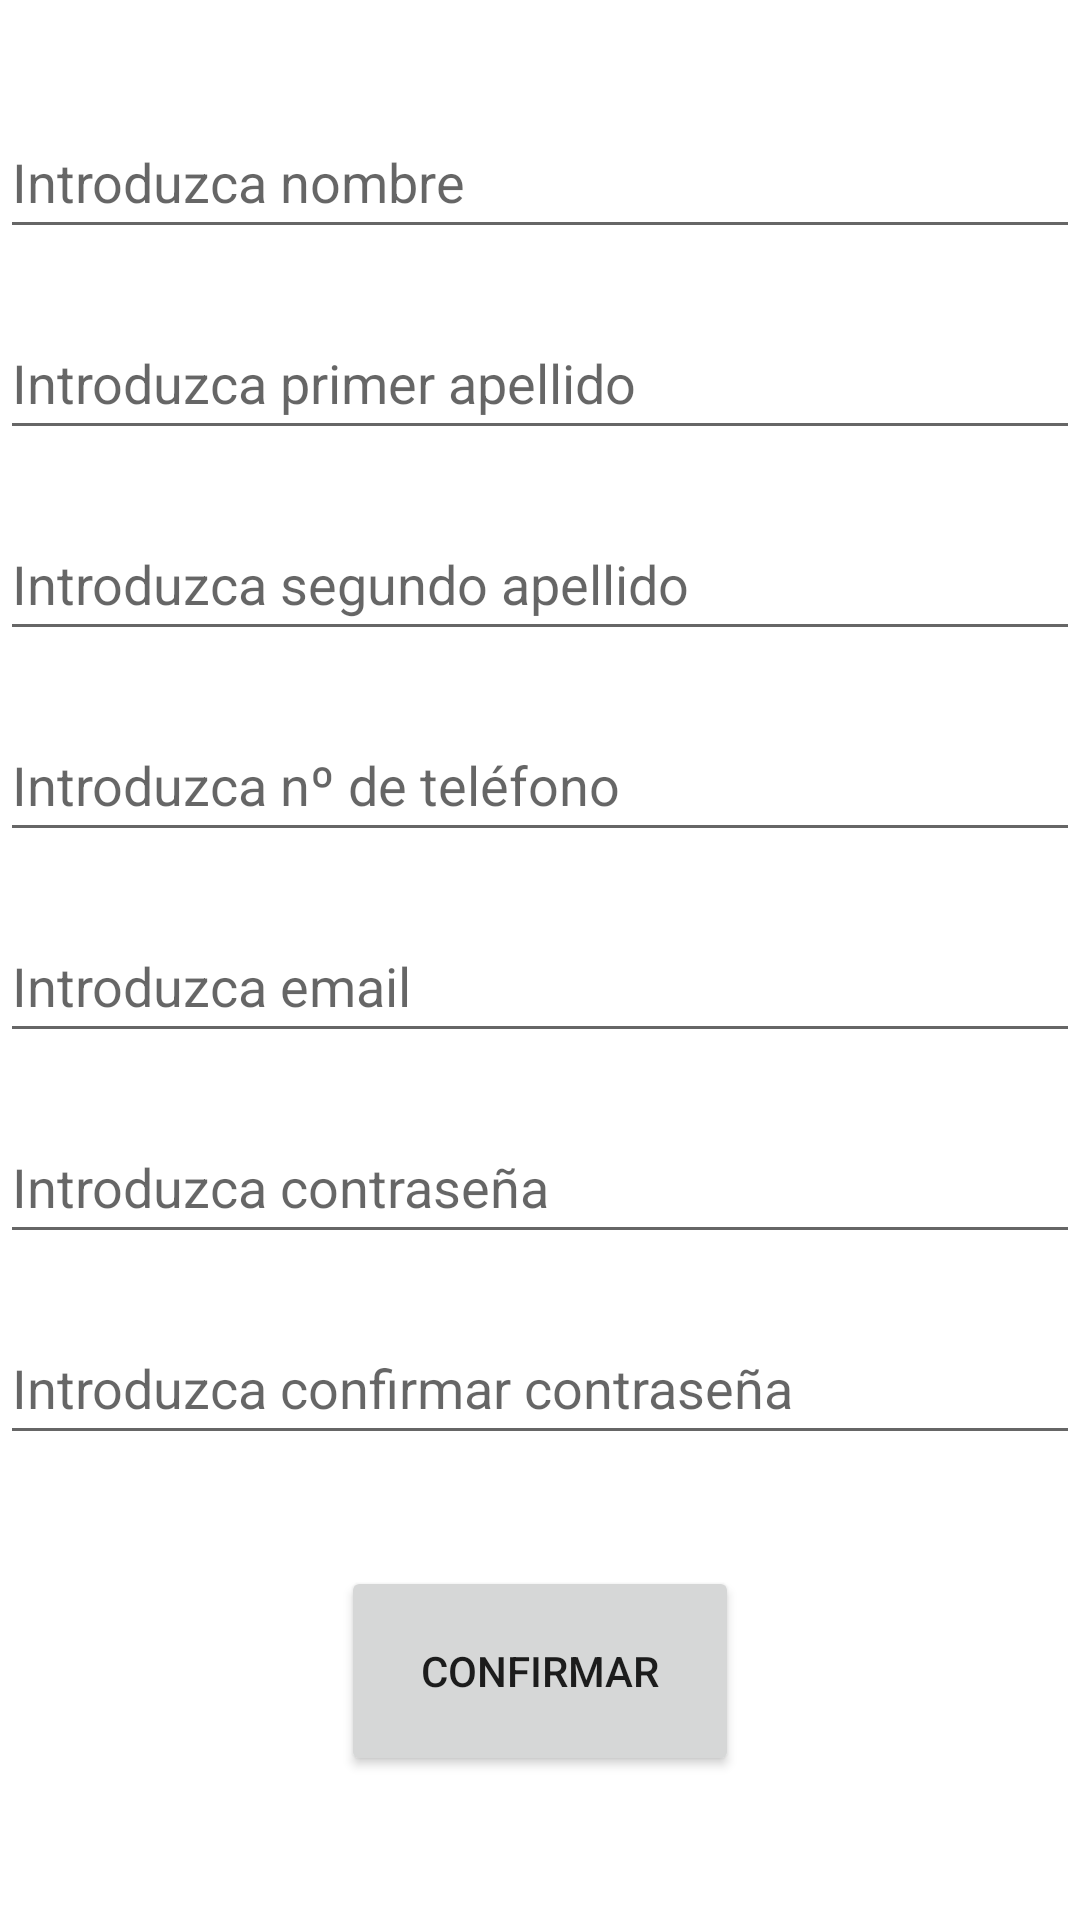

Write the Android layout XML for this screen, with the resource values it uses.
<!-- AndroidManifest.xml: application theme Theme.TiendaApp -->
<!-- res/layout/activity_formulario.xml -->
<?xml version="1.0" encoding="utf-8"?>
<androidx.constraintlayout.widget.ConstraintLayout xmlns:android="http://schemas.android.com/apk/res/android"
    xmlns:app="http://schemas.android.com/apk/res-auto"
    xmlns:tools="http://schemas.android.com/tools"
    android:layout_width="match_parent"
    android:layout_height="match_parent"
    tools:context=".Formulario">

    <ScrollView
        android:layout_width="match_parent"
        android:layout_height="match_parent">

        <LinearLayout
            android:layout_width="match_parent"
            android:layout_height="wrap_content"
            android:orientation="vertical"
            app:layout_constraintBottom_toBottomOf="parent"
            app:layout_constraintEnd_toEndOf="parent"
            app:layout_constraintStart_toStartOf="parent"
            app:layout_constraintTop_toTopOf="parent">

            <Space
                android:layout_width="match_parent"
                android:layout_height="35dp" />

            <EditText
                android:id="@+id/editTextNombre"
                android:layout_width="match_parent"
                android:layout_height="wrap_content"
                android:ems="10"
                android:hint="@string/nombre"
                android:inputType="textPersonName"
                android:minHeight="48dp" />

            <Space
                android:layout_width="match_parent"
                android:layout_height="19dp" />

            <EditText
                android:id="@+id/editTextApe1"
                android:layout_width="match_parent"
                android:layout_height="wrap_content"
                android:ems="10"
                android:hint="@string/ape1"
                android:inputType="textPersonName"
                android:minHeight="48dp" />

            <Space
                android:layout_width="match_parent"
                android:layout_height="19dp" />

            <EditText
                android:id="@+id/editTextApe2"
                android:layout_width="match_parent"
                android:layout_height="wrap_content"
                android:ems="10"
                android:hint="@string/ape2"
                android:inputType="textPersonName"
                android:minHeight="48dp" />

            <Space
                android:layout_width="match_parent"
                android:layout_height="19dp" />

            <EditText
                android:id="@+id/editTextTelf"
                android:layout_width="match_parent"
                android:layout_height="wrap_content"
                android:ems="10"
                android:hint="@string/num_telf2"
                android:inputType="number"
                android:minHeight="48dp" />

            <Space
                android:layout_width="match_parent"
                android:layout_height="19dp" />

            <EditText
                android:id="@+id/editTextEmail"
                android:layout_width="match_parent"
                android:layout_height="wrap_content"
                android:ems="10"
                android:hint="@string/email"
                android:inputType="textEmailAddress"
                android:minHeight="48dp" />

            <Space
                android:layout_width="match_parent"
                android:layout_height="19dp" />

            <EditText
                android:id="@+id/editTextPass1"
                android:layout_width="match_parent"
                android:layout_height="wrap_content"
                android:ems="10"
                android:hint="@string/passReg"
                android:inputType="textPersonName"
                android:minHeight="48dp" />

            <Space
                android:layout_width="match_parent"
                android:layout_height="19dp" />

            <EditText
                android:id="@+id/editTextPass2"
                android:layout_width="match_parent"
                android:layout_height="wrap_content"
                android:ems="10"
                android:hint="@string/passReg2"
                android:inputType="textPersonName"
                android:minHeight="48dp" />

            <Space
                android:layout_width="match_parent"
                android:layout_height="37dp" />

            <LinearLayout
                android:layout_width="match_parent"
                android:layout_height="70dp"
                android:orientation="horizontal">

                <Space
                    android:layout_width="269dp"
                    android:layout_height="37dp"
                    android:layout_weight="1" />

                <Button
                    android:id="@+id/buttonRegistro2"
                    android:layout_width="288dp"
                    android:layout_height="match_parent"
                    android:layout_weight="1"
                    android:text="@string/confirmarReg" />

                <Space
                    android:layout_width="269dp"
                    android:layout_height="37dp"
                    android:layout_weight="1" />
            </LinearLayout>
        </LinearLayout>
    </ScrollView>
</androidx.constraintlayout.widget.ConstraintLayout>
<!-- resources referenced by this layout -->
<resources>
  <string name="ape1">Introduzca primer apellido</string>
  <string name="ape2">Introduzca segundo apellido</string>
  <string name="confirmarReg">Confirmar</string>
  <string name="email">Introduzca email</string>
  <string name="nombre">Introduzca nombre</string>
  <string name="num_telf2">Introduzca nº de teléfono</string>
  <string name="passReg">Introduzca contraseña</string>
  <string name="passReg2">Introduzca confirmar contraseña</string>
  <style name="Theme.TiendaApp" parent="Theme.MaterialComponents.DayNight.DarkActionBar">
          
          <item name="colorPrimary">@color/purple_500</item>
          <item name="colorPrimaryVariant">@color/purple_700</item>
          <item name="colorOnPrimary">@color/white</item>
          
          <item name="colorSecondary">@color/teal_200</item>
          <item name="colorSecondaryVariant">@color/teal_700</item>
          <item name="colorOnSecondary">@color/black</item>
          
          <item name="android:statusBarColor" tools:targetApi="l">?attr/colorPrimaryVariant</item>
          
      </style>
  <color name="purple_700">#FF3700B3</color>
  <color name="white">#FFFFFFFF</color>
  <color name="teal_200">#FF03DAC5</color>
  <color name="teal_700">#FF018786</color>
  <color name="black">#FF000000</color>
  <!-- not gathered from this repository: default colours our renderer supplied (Android Studio template values) -->
  <color name="purple_500">#FF6200EE</color>
</resources>
